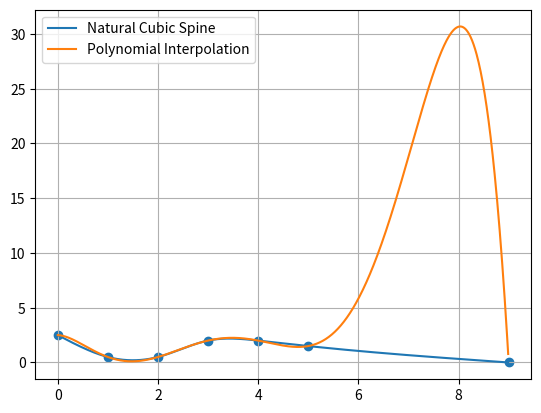

Here is the Python script that generated this plot:
from scipy.interpolate import CubicSpline
import numpy as np
import matplotlib.pyplot as plt

class PolynomialInterpolation:
    def __init__(self, x_arr ,y_arr):
        self.x = x_arr
        self.y = y_arr
        n = len(x_arr)
        coeff = np.zeros(n)
        for i in range(n):
            roots = np.delete(self.x, i)
            num = np.poly(roots)
            den = np.prod(self.x[i]-roots)
            num = num*(y[i]/den)
            coeff += num
        self.poly = np.poly1d(coeff)
    def __call__(self, x):
        return self.poly(x)


x = np.array([0,1,2,3,4,5,9])
y = np.array([2.5, 0.5, 0.5, 2, 2, 1.5, 0])

ncs = CubicSpline(x, y, bc_type = 'natural', extrapolate = True)
pi = PolynomialInterpolation(x,y)
plt.scatter(x,y)
x_plot= np.arange(0,9,0.01)

plt.plot(x_plot, ncs(x_plot), label = "Natural Cubic Spine")
plt.plot(x_plot, pi(x_plot), label = 'Polynomial Interpolation')
plt.legend()
plt.grid(True)
plt.show()